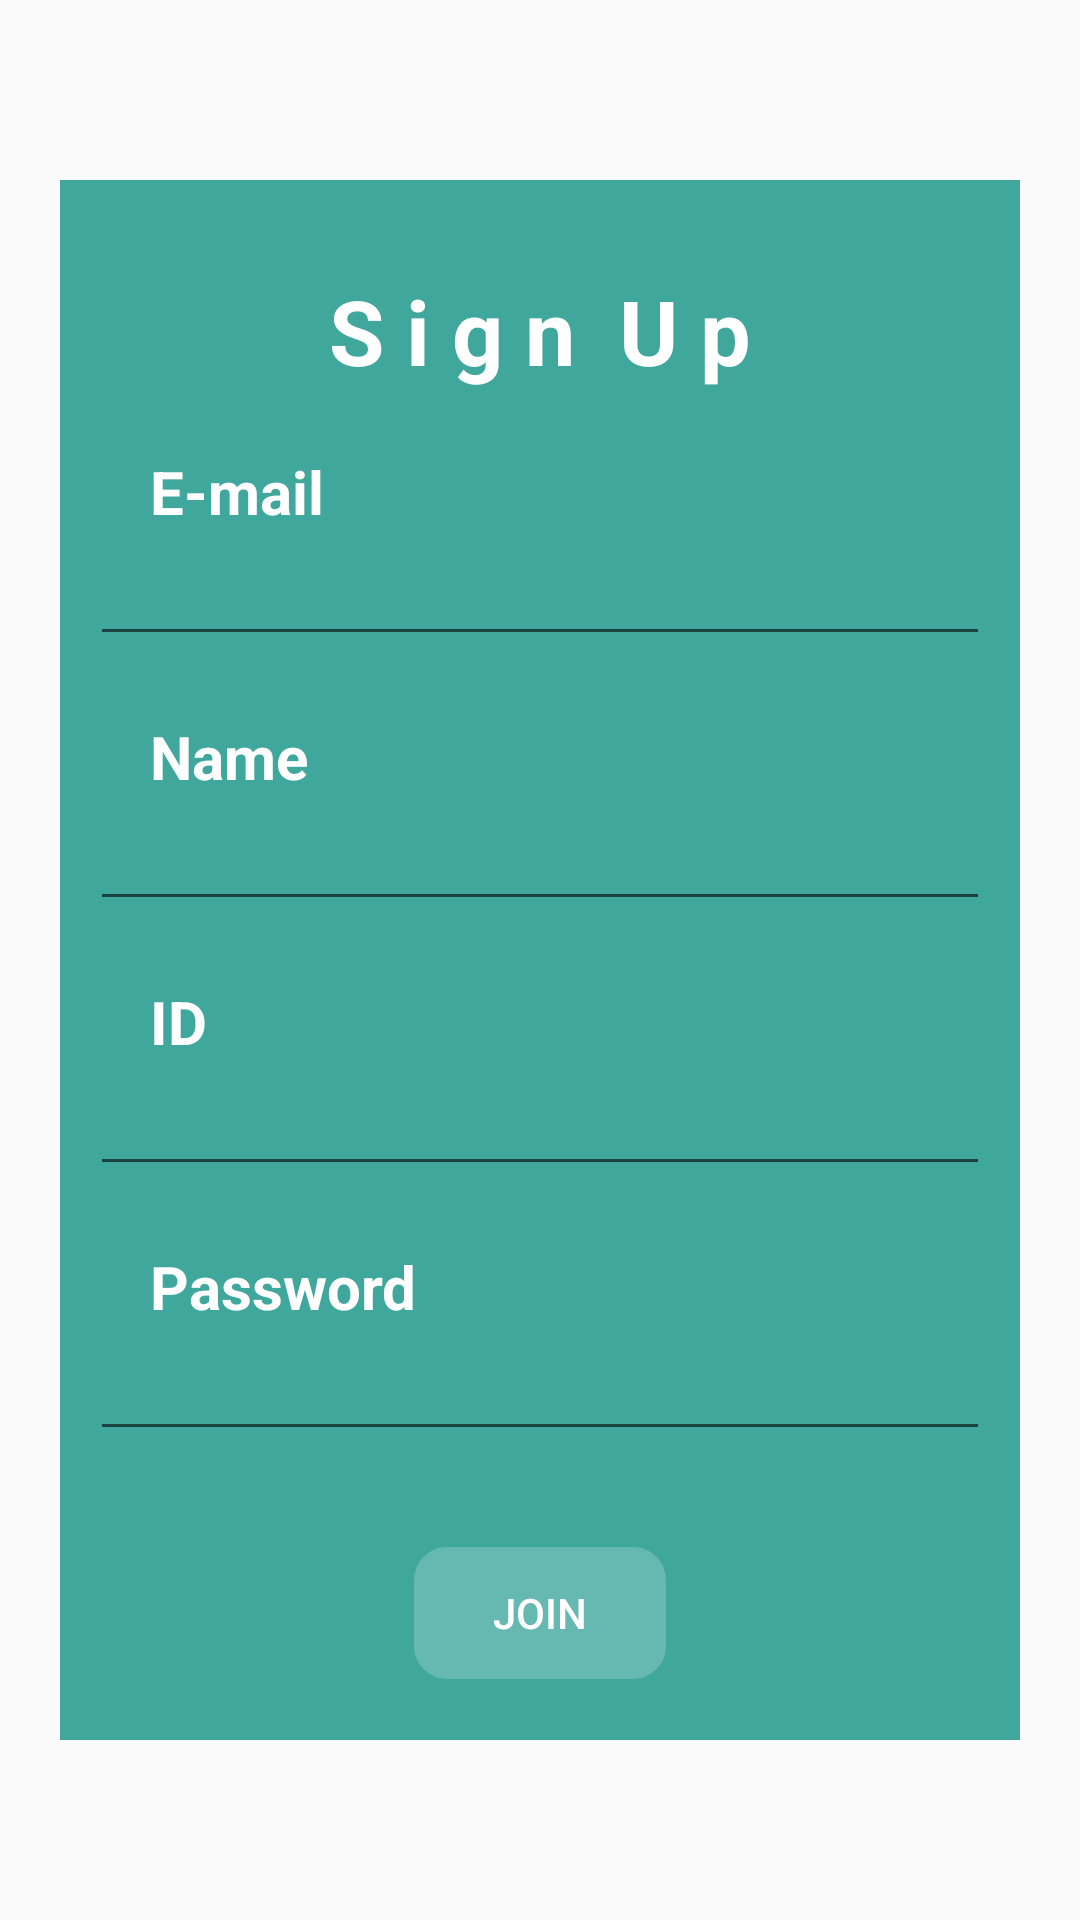

Write the Android layout XML for this screen, with the resource values it uses.
<!-- AndroidManifest.xml: application theme AppTheme -->
<!-- res/layout/activity_signin.xml -->
<?xml version="1.0" encoding="utf-8"?>
<RelativeLayout xmlns:android="http://schemas.android.com/apk/res/android"
    android:layout_width="match_parent"
    android:layout_height="match_parent"
    android:orientation="vertical"
    android:id="@+id/signInLayout">
   <LinearLayout
       android:layout_width="match_parent"
       android:layout_height="match_parent"
       android:background="@drawable/color"
       android:layout_marginLeft="20dp"
       android:layout_marginRight="20dp"
       android:layout_marginBottom="60dp"
       android:layout_marginTop="60dp"
       android:orientation="vertical">

       <TextView
           android:layout_width="wrap_content"
           android:layout_height="wrap_content"
           android:text="S i g n  U p"
           android:textColor="@color/white"
           android:layout_gravity="center"
           android:layout_marginTop="30dp"
           android:textStyle="bold"
           android:textSize="30dp"/>

       <TextView
           android:id="@+id/emailTextView"
           android:layout_width="wrap_content"
           android:layout_height="wrap_content"
           android:layout_marginLeft="30dp"
           android:layout_marginTop="20dp"
           android:textColor="@color/white"
           android:textStyle="bold"
           android:text="E-mail"
           android:textSize="20dp" />

       <EditText
           android:id="@+id/emailEditText"
           android:layout_width="wrap_content"
           android:layout_height="wrap_content"
           android:layout_below="@+id/emailTextView"
           android:layout_gravity="center"
           android:width="300dp" />

       <TextView
           android:id="@+id/nameTextView"
           android:layout_width="wrap_content"
           android:layout_height="wrap_content"
           android:layout_below="@+id/emailEditText"
           android:layout_marginLeft="30dp"
           android:layout_marginTop="20dp"
           android:textColor="@color/white"
           android:textStyle="bold"
           android:text="Name"
           android:textSize="20dp" />

       <EditText
           android:id="@+id/nameEditText"
           android:layout_width="wrap_content"
           android:layout_height="wrap_content"
           android:layout_below="@+id/nameTextView"
           android:layout_gravity="center"
           android:width="300dp" />

       <TextView
           android:id="@+id/idTextView"
           android:layout_width="wrap_content"
           android:layout_height="wrap_content"
           android:layout_below="@+id/nameEditText"
           android:layout_marginLeft="30dp"
           android:layout_marginTop="20dp"
           android:textStyle="bold"
           android:textColor="@color/white"
           android:text="ID"
           android:textSize="20dp" />

       <EditText
           android:id="@+id/idEditText"
           android:layout_width="wrap_content"
           android:layout_height="wrap_content"
           android:layout_below="@+id/idTextView"
           android:layout_gravity="center"
           android:width="300dp" />

       <TextView
           android:id="@+id/pwTextView"
           android:layout_width="wrap_content"
           android:layout_height="wrap_content"
           android:layout_below="@+id/idEditText"
           android:layout_marginLeft="30dp"
           android:layout_marginTop="20dp"
           android:textStyle="bold"
           android:text="Password"
           android:textColor="@color/white"
           android:textSize="20dp" />

       <EditText
           android:id="@+id/pwEditText"
           android:layout_width="wrap_content"
           android:layout_height="wrap_content"
           android:layout_below="@+id/pwTextView"
           android:layout_gravity="center"
           android:width="300dp" />

       <Button
           android:id="@+id/joinButton"
           android:layout_width="wrap_content"
           android:layout_height="wrap_content"
           android:layout_below="@id/pwEditText"
           android:layout_centerHorizontal="true"
           android:background="@drawable/round_corners"
           android:layout_gravity="center"
           android:layout_marginTop="30dp"
           android:textColor="@color/white"
           android:text="JOIN" />

   </LinearLayout>

</RelativeLayout>
<!-- resources referenced by this layout -->
<resources>
  <color name="white">#FFFFFF</color>
  <!-- drawable color: png bitmap (drawable, 187 bytes) -->
  <!-- drawable round_corners (drawable) -->
  <?xml version="1.0" encoding="utf-8"?>
  <shape xmlns:android="http://schemas.android.com/apk/res/android"
      android:padding="10dp"
      android:shape="rectangle">
      <solid android:color="#33FFFFFF" />
      <corners
          android:bottomLeftRadius="12dp"
          android:bottomRightRadius="12dp"
          android:topLeftRadius="12dp"
          android:topRightRadius="12dp" />
      <stroke
          android:width="2dp"
          android:color="#40A79D" />
  </shape>
  <style name="AppTheme" parent="Theme.AppCompat.Light.DarkActionBar">
          
          <item name="colorPrimary">@color/colorPrimary</item>
          <item name="colorPrimaryDark">@color/colorPrimaryDark</item>
          <item name="colorAccent">@color/colorAccent</item>
          <item name="windowActionBar">false</item>
          <item name="windowNoTitle">true</item>
          <item name="android:textColor">@color/black</item>
  
      </style>
  <color name="colorPrimary">#3F51B5</color>
  <color name="colorPrimaryDark">#303F9F</color>
  <color name="colorAccent">#FF4081</color>
  <color name="black">#000000</color>
</resources>
